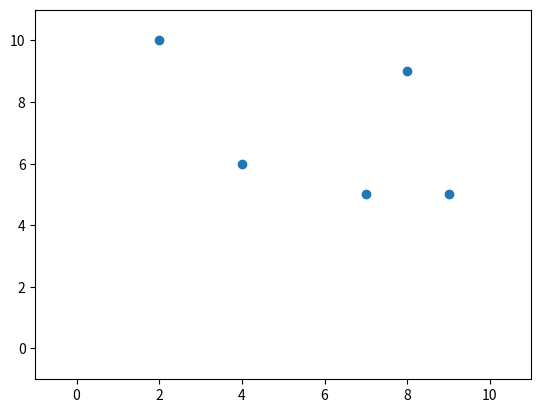

Python code for this plot:
#Imports from the matplotlib library
import matplotlib as mpl
from mpl_toolkits.mplot3d import Axes3D
import matplotlib.pyplot as plt
#--------------------------------------
import math
import numpy as np
import random




#################
#	Methodes	#
#################

def generate_map(nb,size):
	coords = np.random.randint(size+1,size=(2,nb))
	return coords






#############
#	Main	#
#############

if __name__=='__main__':
	map1 = generate_map(5,10)
	print(map1)


	plt.scatter(map1[0],map1[1])
	axes = plt.gca()
	axes.set_xlim([-1,11])
	axes.set_ylim([-1,11])
	plt.show()
